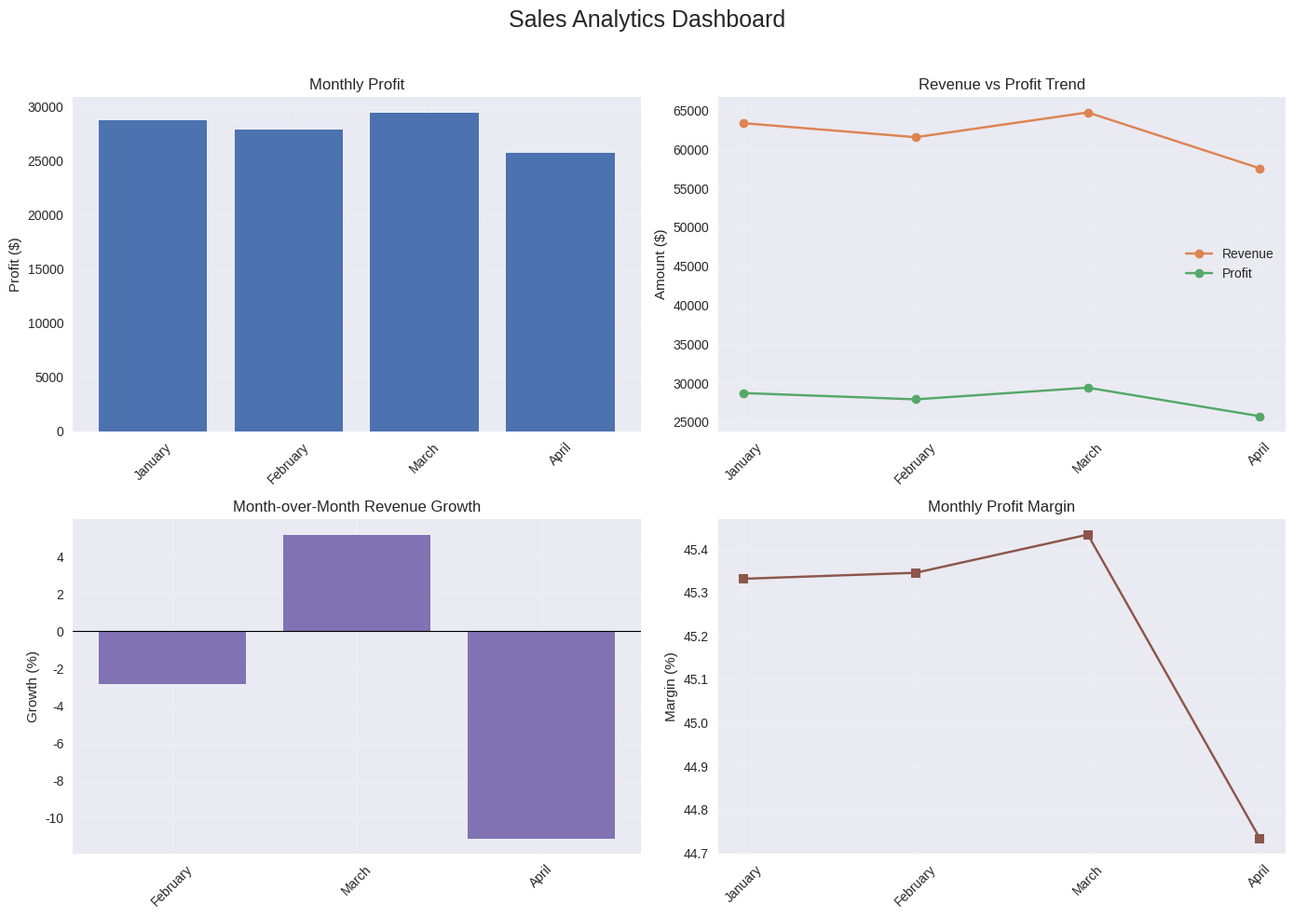

Source code (Python):
import numpy as np
import pandas as pd
import matplotlib.pyplot as plt


def generate_sales_data(start_date='2024-01-01', periods=120, seed=42):
    np.random.seed(seed)
    date_index = pd.date_range(start_date, periods=periods, freq='D')
    regions = ['North', 'South', 'East', 'West']

    data = []
    for date in date_index:
        region = np.random.choice(regions, p=[0.25, 0.25, 0.25, 0.25])
        product_counts = {
            'Product_A': int(np.random.poisson(40) + 20),
            'Product_B': int(np.random.poisson(30) + 10),
            'Product_C': int(np.random.poisson(25) + 5),
        }
        base_prices = {'Product_A': 20.0, 'Product_B': 15.0, 'Product_C': 12.0}

        discount = np.round(np.random.choice([0.00, 0.05, 0.10, 0.15], p=[0.35, 0.35, 0.20, 0.10]), 2)
        cost_margin = {'Product_A': 0.55, 'Product_B': 0.50, 'Product_C': 0.45}

        for product, units in product_counts.items():
            price = base_prices[product]
            revenue = units * price * (1 - discount)
            unit_cost = price * cost_margin[product]
            cost = units * unit_cost
            profit = revenue - cost

            data.append(
                {
                    'Date': date,
                    'Region': region,
                    'Product': product,
                    'Units': units,
                    'Unit_Price': price,
                    'Discount': discount,
                    'Revenue': revenue,
                    'Cost': cost,
                    'Profit': profit,
                }
            )

    df = pd.DataFrame(data)
    return df


def process_sales_data(df):
    daily = df.groupby('Date').agg(
        total_units_sold=('Units', 'sum'),
        total_revenue=('Revenue', 'sum'),
        total_cost=('Cost', 'sum'),
        total_profit=('Profit', 'sum'),
    ).reset_index()

    daily['Profit_Margin'] = np.where(
        daily['total_revenue'] != 0,
        daily['total_profit'] / daily['total_revenue'] * 100,
        0,
    )

    daily['Month'] = daily['Date'].dt.month_name()
    daily['Day_of_Week'] = daily['Date'].dt.day_name()
    daily['Quarter'] = daily['Date'].dt.to_period('Q').astype(str)
    daily['Month_Number'] = daily['Date'].dt.month

    return daily


def aggregate_monthly(daily):
    monthly = (
        daily.groupby(['Month_Number', 'Month', 'Quarter'])
        .agg(
            monthly_units=('total_units_sold', 'sum'),
            monthly_revenue=('total_revenue', 'sum'),
            monthly_cost=('total_cost', 'sum'),
            monthly_profit=('total_profit', 'sum'),
        )
        .reset_index()
        .sort_values('Month_Number')
    )

    monthly['Profit_Margin'] = np.where(
        monthly['monthly_revenue'] != 0,
        monthly['monthly_profit'] / monthly['monthly_revenue'] * 100,
        0,
    )

    monthly['Revenue_Growth_%'] = monthly['monthly_revenue'].pct_change() * 100
    monthly['Profit_Growth_%'] = monthly['monthly_profit'].pct_change() * 100
    monthly['Unit_Growth_%'] = monthly['monthly_units'].pct_change() * 100

    return monthly


def compute_statistics(daily, monthly):
    stats = {
        'total_revenue': daily['total_revenue'].sum(),
        'average_daily_revenue': daily['total_revenue'].mean(),
        'revenue_std_dev': daily['total_revenue'].std(),
        'total_profit': daily['total_profit'].sum(),
        'average_daily_profit': daily['total_profit'].mean(),
        'profit_std_dev': daily['total_profit'].std(),
        'average_profit_margin': daily['Profit_Margin'].mean(),
    }
    return stats


def business_insights(monthly):
    best_month = monthly.loc[monthly['monthly_profit'].idxmax()]
    worst_month = monthly.loc[monthly['monthly_profit'].idxmin()]
    highest_growth = monthly.loc[monthly['Revenue_Growth_%'].idxmax()]

    trends = {
        'best_month': best_month,
        'worst_month': worst_month,
        'highest_growth_month': highest_growth,
        'monthly_trend': monthly[['Month', 'monthly_revenue', 'monthly_profit', 'Profit_Margin']].copy(),
    }
    return trends


def plot_dashboard(monthly):
    plt.style.use('seaborn-v0_8')
    fig, axes = plt.subplots(2, 2, figsize=(14, 10))

    axes[0, 0].bar(monthly['Month'], monthly['monthly_profit'], color='#4c72b0')
    axes[0, 0].set_title('Monthly Profit')
    axes[0, 0].set_ylabel('Profit ($)')
    axes[0, 0].tick_params(axis='x', rotation=45)

    axes[0, 1].plot(monthly['Month'], monthly['monthly_revenue'], marker='o', label='Revenue', color='#dd8452')
    axes[0, 1].plot(monthly['Month'], monthly['monthly_profit'], marker='o', label='Profit', color='#55a868')
    axes[0, 1].set_title('Revenue vs Profit Trend')
    axes[0, 1].set_ylabel('Amount ($)')
    axes[0, 1].legend()
    axes[0, 1].tick_params(axis='x', rotation=45)

    axes[1, 0].bar(monthly['Month'], monthly['Revenue_Growth_%'], color='#8172b3')
    axes[1, 0].set_title('Month-over-Month Revenue Growth')
    axes[1, 0].set_ylabel('Growth (%)')
    axes[1, 0].axhline(0, color='black', linewidth=0.8)
    axes[1, 0].tick_params(axis='x', rotation=45)

    axes[1, 1].plot(monthly['Month'], monthly['Profit_Margin'], marker='s', color='#8c564b')
    axes[1, 1].set_title('Monthly Profit Margin')
    axes[1, 1].set_ylabel('Margin (%)')
    axes[1, 1].tick_params(axis='x', rotation=45)

    for ax in axes.flat:
        ax.grid(alpha=0.2)

    fig.suptitle('Sales Analytics Dashboard', fontsize=18)
    fig.tight_layout(rect=[0, 0, 1, 0.96])
    plt.show()


def print_summary(stats, trends, monthly):
    print('\n' + '=' * 60)
    print('SALES ANALYTICS DASHBOARD SUMMARY')
    print('=' * 60)
    print(f"Total Revenue: ${stats['total_revenue']:,.2f}")
    print(f"Total Profit: ${stats['total_profit']:,.2f}")
    print(f"Average Daily Revenue: ${stats['average_daily_revenue']:,.2f}")
    print(f"Average Daily Profit: ${stats['average_daily_profit']:,.2f}")
    print(f"Revenue Std Dev: ${stats['revenue_std_dev']:,.2f}")
    print(f"Profit Std Dev: ${stats['profit_std_dev']:,.2f}")
    print(f"Average Profit Margin: {stats['average_profit_margin']:.2f}%")
    print('-' * 60)

    print('BEST PERFORMING MONTH:')
    print(f"  {trends['best_month']['Month']} ({trends['best_month']['Quarter']})")
    print(f"  Profit: ${trends['best_month']['monthly_profit']:,.2f}")
    print(f"  Revenue: ${trends['best_month']['monthly_revenue']:,.2f}")
    print(f"  Profit Margin: {trends['best_month']['Profit_Margin']:.2f}%")
    print('-' * 60)

    print('WORST PERFORMING MONTH:')
    print(f"  {trends['worst_month']['Month']} ({trends['worst_month']['Quarter']})")
    print(f"  Profit: ${trends['worst_month']['monthly_profit']:,.2f}")
    print(f"  Revenue: ${trends['worst_month']['monthly_revenue']:,.2f}")
    print(f"  Profit Margin: {trends['worst_month']['Profit_Margin']:.2f}%")
    print('-' * 60)

    print('HIGHEST MONTH-OVER-MONTH REVENUE GROWTH:')
    print(f"  {trends['highest_growth_month']['Month']} ({trends['highest_growth_month']['Quarter']})")
    print(f"  Growth: {trends['highest_growth_month']['Revenue_Growth_%']:.2f}%")
    print('-' * 60)

    print('KEY TRENDS:')
    if monthly['monthly_profit'].is_monotonic_increasing:
        print('  - Monthly profit shows a sustained upward trend.')
    else:
        print('  - Profit trends fluctuate across months, signaling variable performance.')

    if monthly['monthly_revenue'].iloc[-1] > monthly['monthly_revenue'].iloc[0]:
        print('  - Revenue improved over the observed period.')
    else:
        print('  - Revenue declined from the first to the last month.')

    print('  - The dashboard visualizes how profit margin and growth behave by month.')
    print('=' * 60)


def main():
    df_sales = generate_sales_data()
    daily = process_sales_data(df_sales)
    monthly = aggregate_monthly(daily)
    stats = compute_statistics(daily, monthly)
    trends = business_insights(monthly)

    print_summary(stats, trends, monthly)
    plot_dashboard(monthly)


if __name__ == '__main__':
    main()
